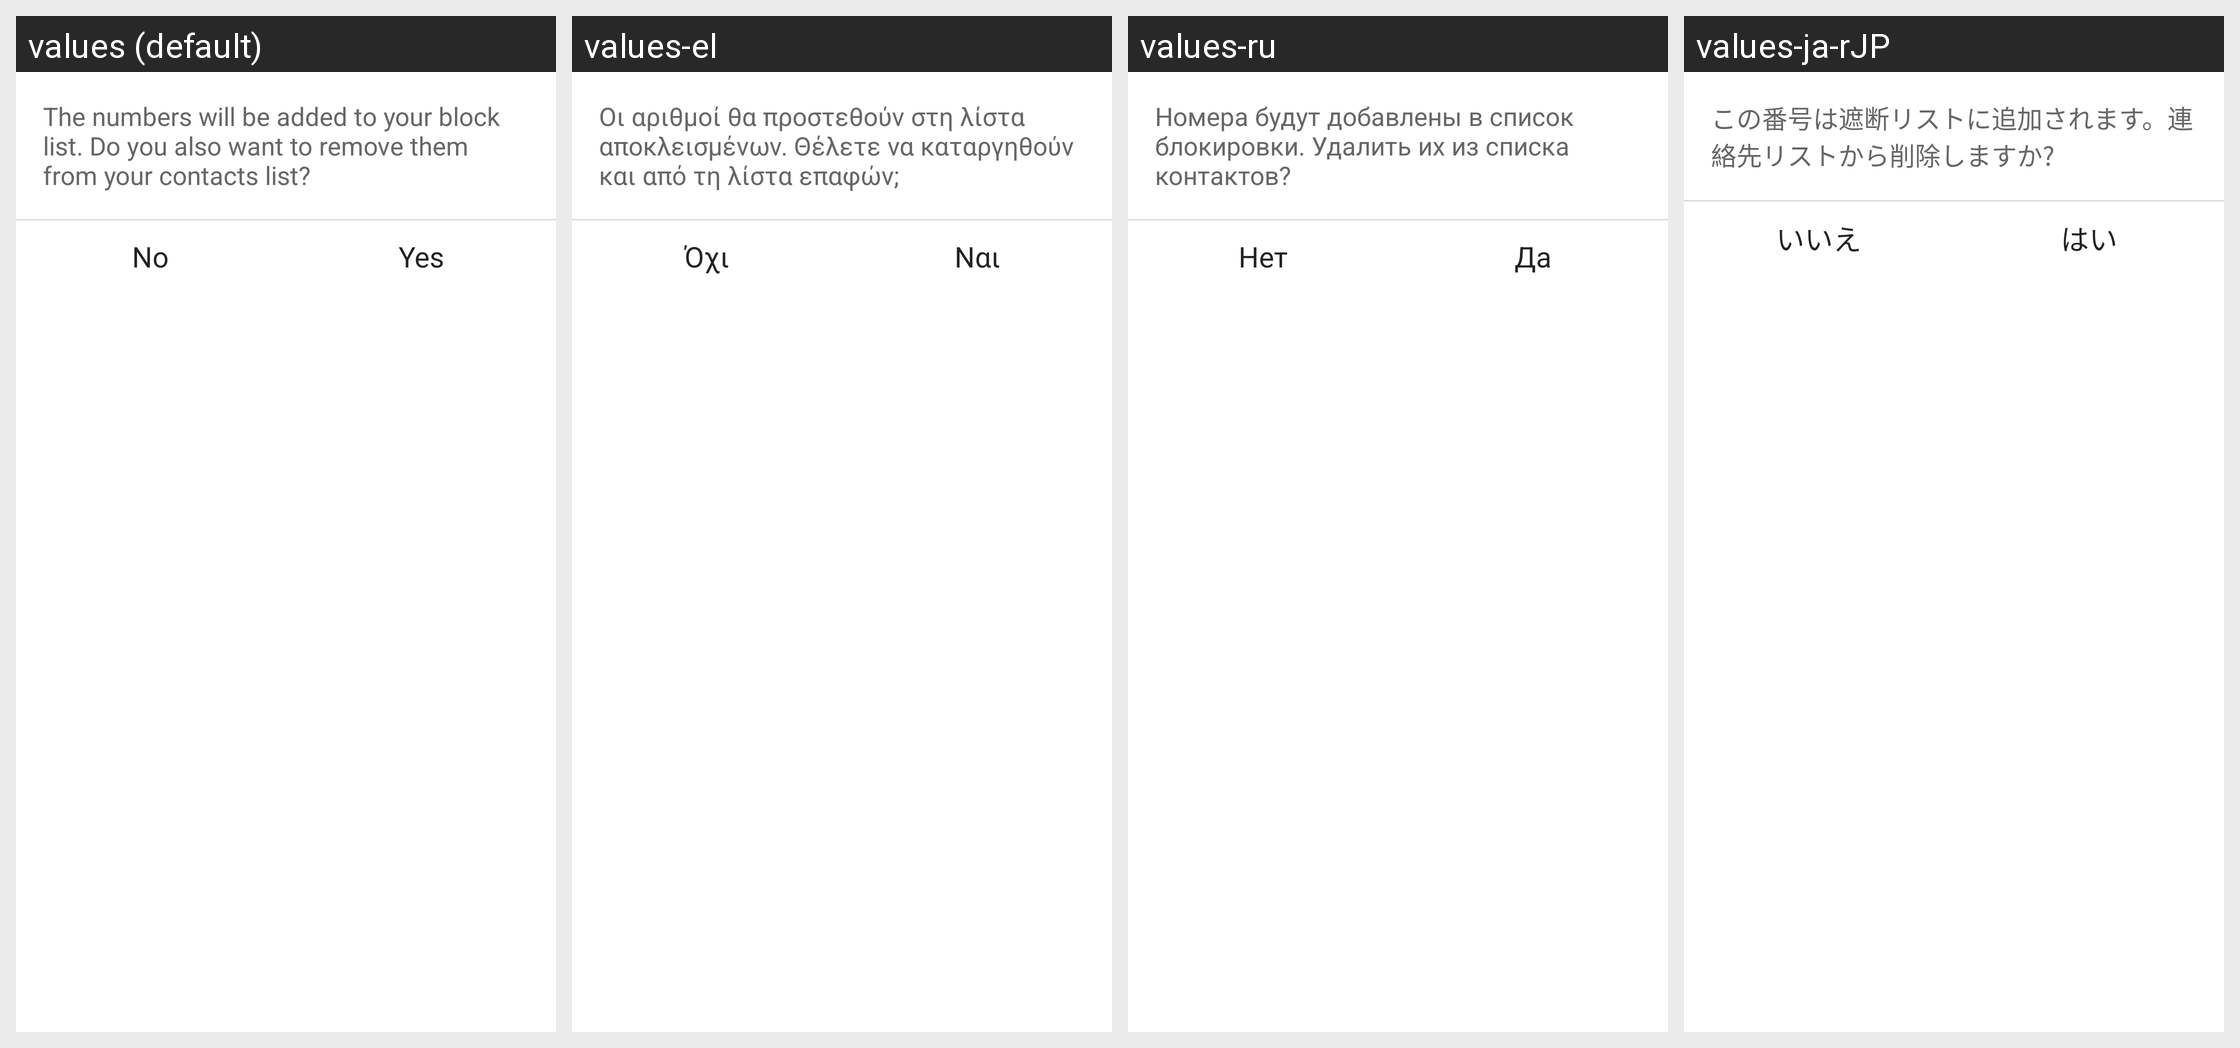

Strings drawn on this Android screen and how each of the app's shown locales translates them:
Android screen res/layout/add_to_black_dialog.xml rendered under 4 locales, left to right: values (default), values-el, values-ru, values-ja-rJP. Device: Nexus 5 (rendered at 1080×1920; each locale shown at half size, 540×960, under a caption strip naming it); theme NortonTheme.
Other locales in the repository, not shown: values-cs-rCZ, values-da, values-de, values-es, values-fi, values-fr, values-hu, values-it, values-ko-rKR, values-nb, values-nl, values-pl, values-pt-rBR, values-pt-rPT, values-ro, values-sk, values-sv, values-tr-rTR, values-zh-rCN, values-zh-rTW.
Strings drawn on this screen, with the default value and each locale's value (text and hints the layout hard-codes, and strings that could not be matched under every locale, appear in the picture but are not listed):

add_to_black_dialog_message_multiple
  values: The numbers will be added to your block list. Do you also want to remove them from your contacts list?
  values-el: Οι αριθμοί θα προστεθούν στη λίστα αποκλεισμένων. Θέλετε να καταργηθούν και από τη λίστα επαφών;
  values-ru: Номера будут добавлены в список блокировки. Удалить их из списка контактов?
  values-ja-rJP: この番号は遮断リストに追加されます。連絡先リストから削除しますか?

add_to_black_dialog_no
  values: No
  values-el: Όχι
  values-ru: Нет
  values-ja-rJP: いいえ

add_to_black_dialog_yes
  values: Yes
  values-el: Ναι
  values-ru: Да
  values-ja-rJP: はい
